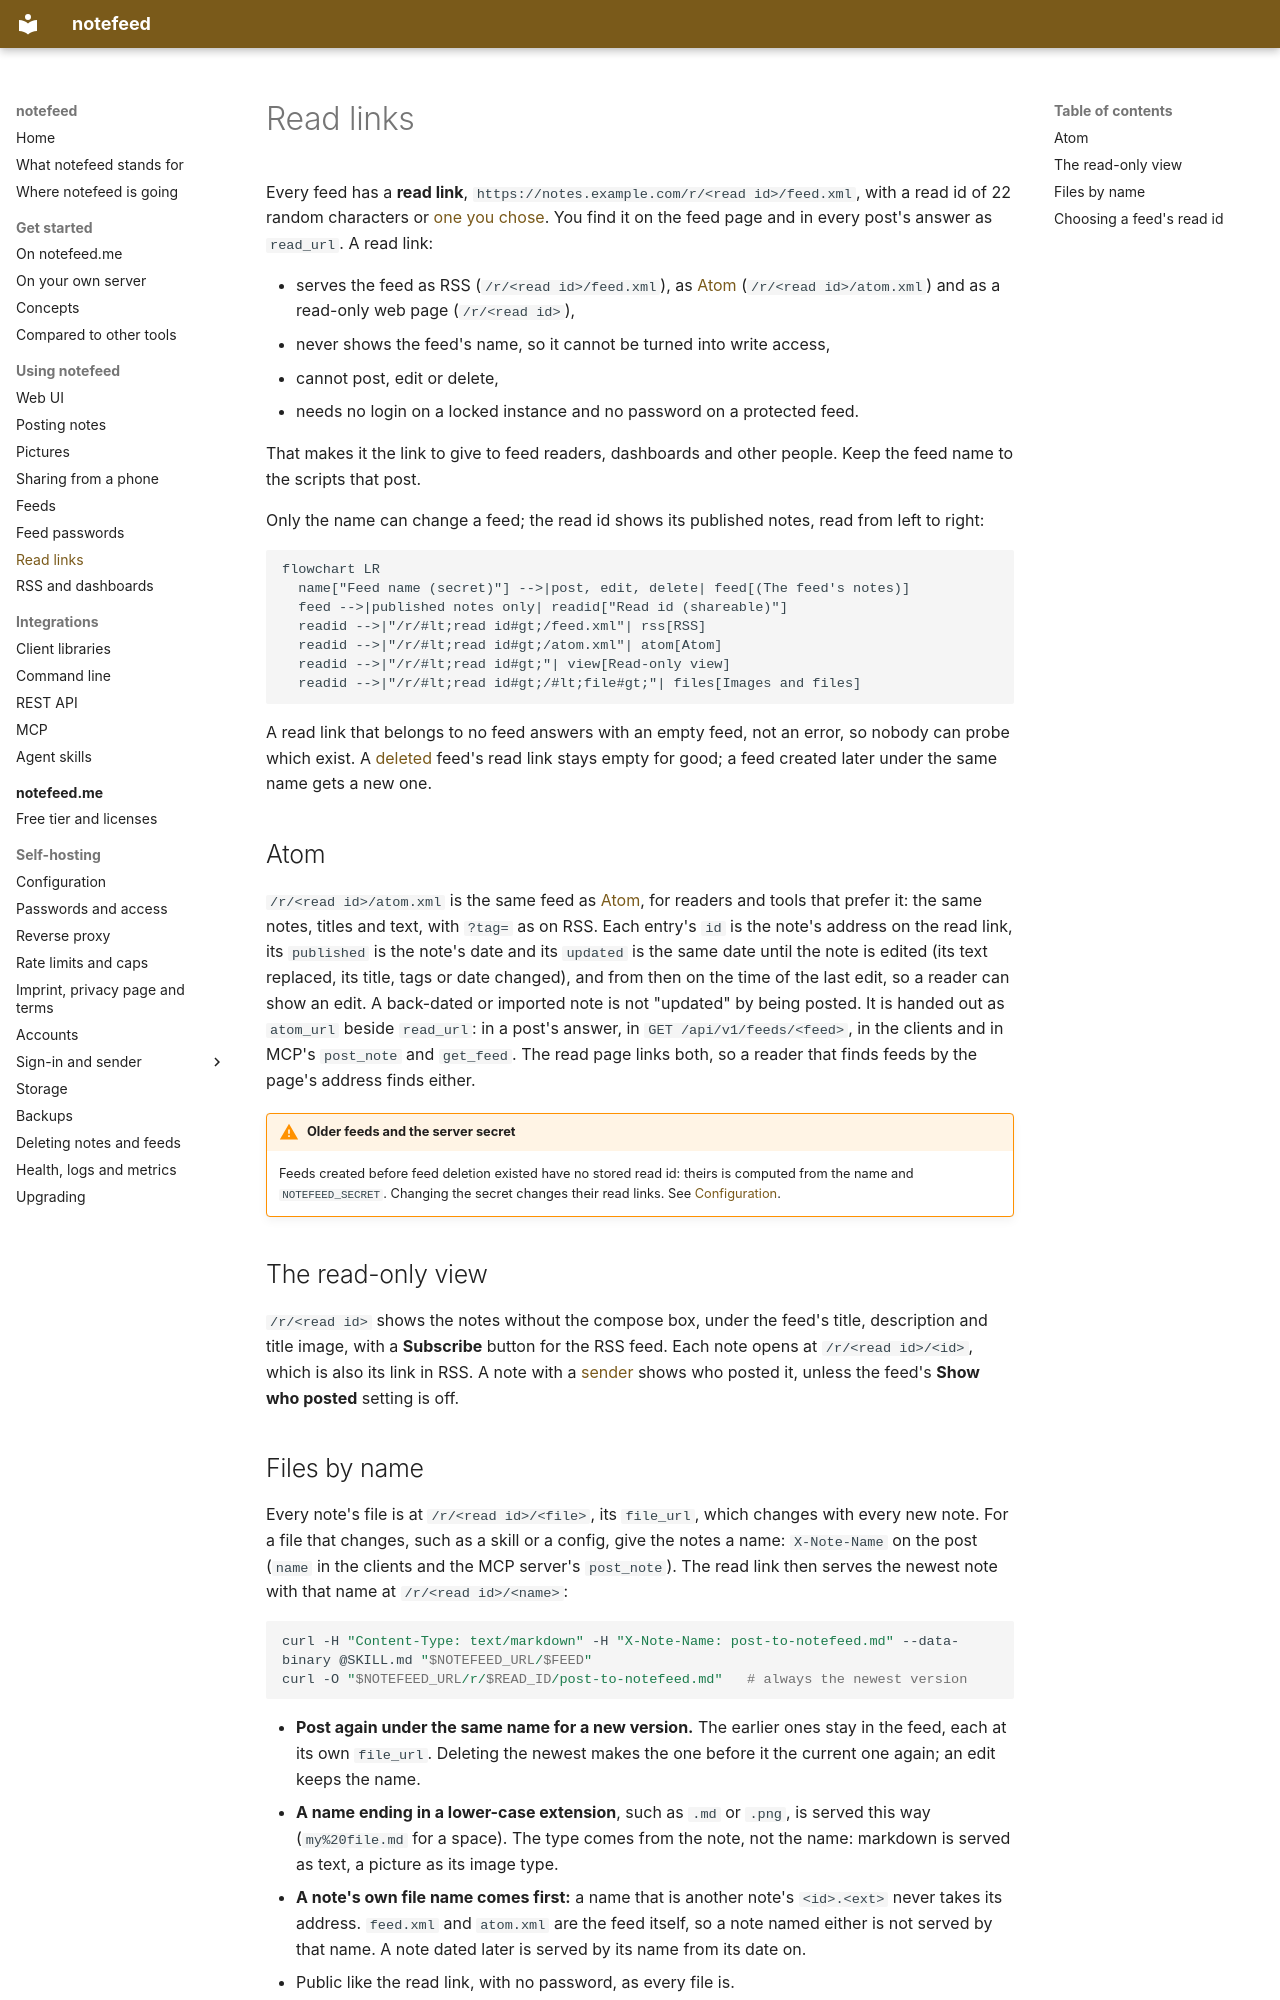

repository: notefeed/notefeed · page: using/read-links/index.html · generator: mkdocs

# Read links

Every feed has a **read link**, `https://notes.example.com/r/<read id>/feed.xml`, with a read id of 22 random characters or [one you chose](#choosing-a-feeds-read-id). You find it on the feed page and in every post's answer as `read_url`. A read link:

- serves the feed as RSS (`/r/<read id>/feed.xml`), as [Atom](#atom) (`/r/<read id>/atom.xml`) and as a read-only web page (`/r/<read id>`),
- never shows the feed's name, so it cannot be turned into write access,
- cannot post, edit or delete,
- needs no login on a locked instance and no password on a protected feed.

That makes it the link to give to feed readers, dashboards and other people. Keep the feed name to the scripts that post.

Only the name can change a feed; the read id shows its published notes, read from left to right:

```mermaid
flowchart LR
  name["Feed name (secret)"] -->|post, edit, delete| feed[(The feed's notes)]
  feed -->|published notes only| readid["Read id (shareable)"]
  readid -->|"/r/#lt;read id#gt;/feed.xml"| rss[RSS]
  readid -->|"/r/#lt;read id#gt;/atom.xml"| atom[Atom]
  readid -->|"/r/#lt;read id#gt;"| view[Read-only view]
  readid -->|"/r/#lt;read id#gt;/#lt;file#gt;"| files[Images and files]
```

A read link that belongs to no feed answers with an empty feed, not an error, so nobody can probe which exist. A [deleted](feeds.md#feed-settings-in-the-api) feed's read link stays empty for good; a feed created later under the same name gets a new one.

## Atom

`/r/<read id>/atom.xml` is the same feed as [Atom](https://www.rfc-editor.org/rfc/rfc4287), for readers and tools that prefer it: the same notes, titles and text, with `?tag=` as on RSS. Each entry's `id` is the note's address on the read link, its `published` is the note's date and its `updated` is the same date until the note is edited (its text replaced, its title, tags or date changed), and from then on the time of the last edit, so a reader can show an edit. A back-dated or imported note is not "updated" by being posted. It is handed out as `atom_url` beside `read_url`: in a post's answer, in `GET /api/v1/feeds/<feed>`, in the clients and in MCP's `post_note` and `get_feed`. The read page links both, so a reader that finds feeds by the page's address finds either.

!!! warning "Older feeds and the server secret"
    Feeds created before feed deletion existed have no stored read id: theirs is computed from the name and `NOTEFEED_SECRET`. Changing the secret changes their read links. See [Configuration](../self-hosting/configuration.md).

## The read-only view

`/r/<read id>` shows the notes without the compose box, under the feed's title, description and title image, with a **Subscribe** button for the RSS feed. Each note opens at `/r/<read id>/<id>`, which is also its link in RSS. A note with a [sender](posting.md#sender) shows who posted it, unless the feed's **Show who posted** setting is off.
